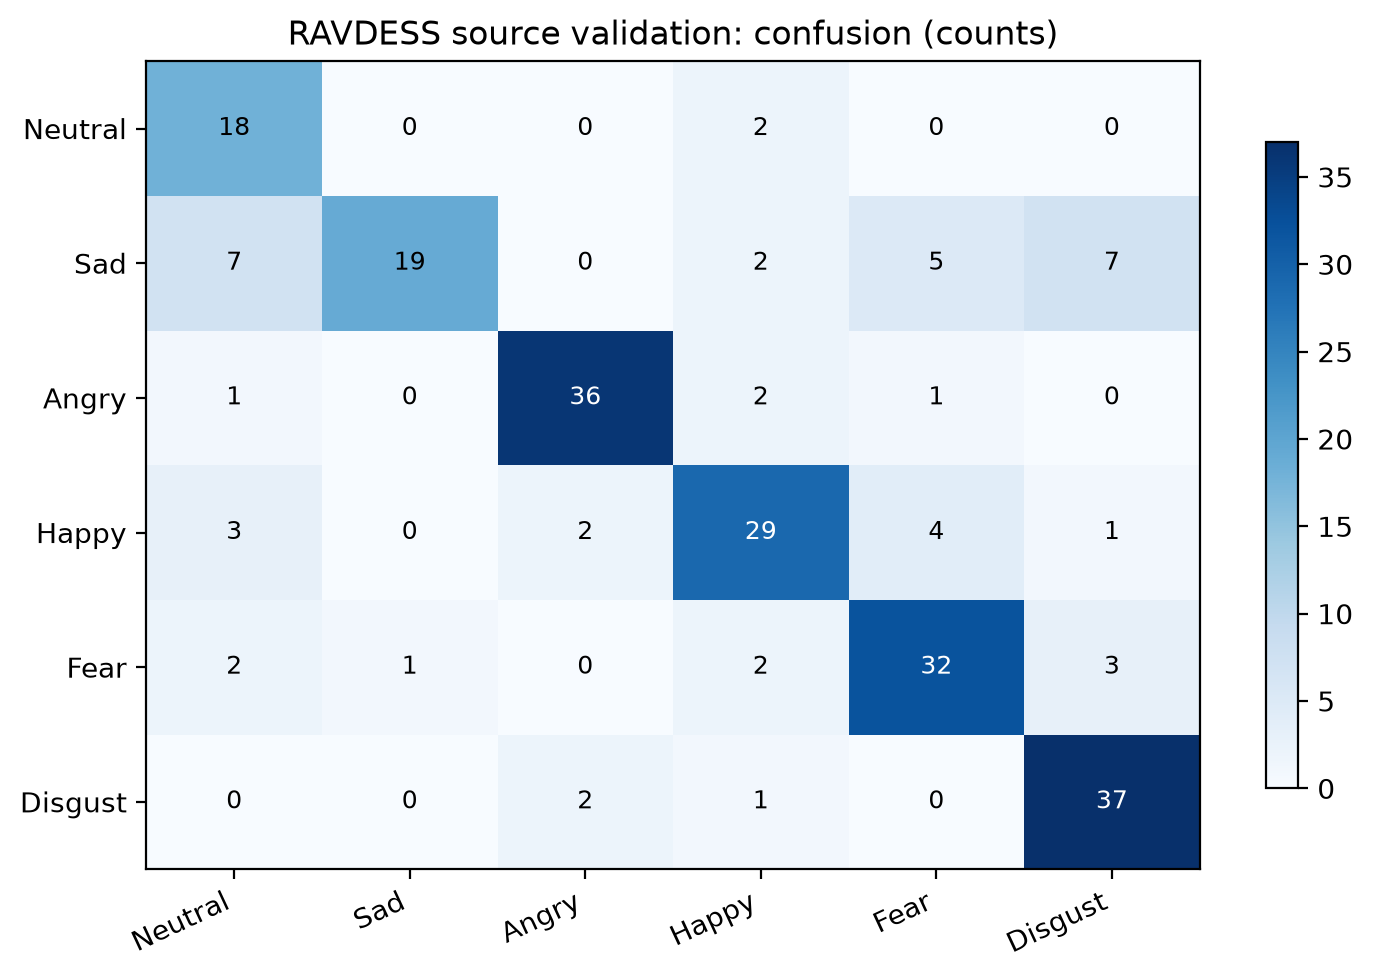

The data file committed next to this chart (first rows):
, Neutral, Sad, Angry, Happy, Fear, Disgust
Neutral, 18, 0, 0, 2, 0, 0
Sad, 7, 19, 0, 2, 5, 7
Angry, 1, 0, 36, 2, 1, 0
Happy, 3, 0, 2, 29, 4, 1
Fear, 2, 1, 0, 2, 32, 3
Disgust, 0, 0, 2, 1, 0, 37
